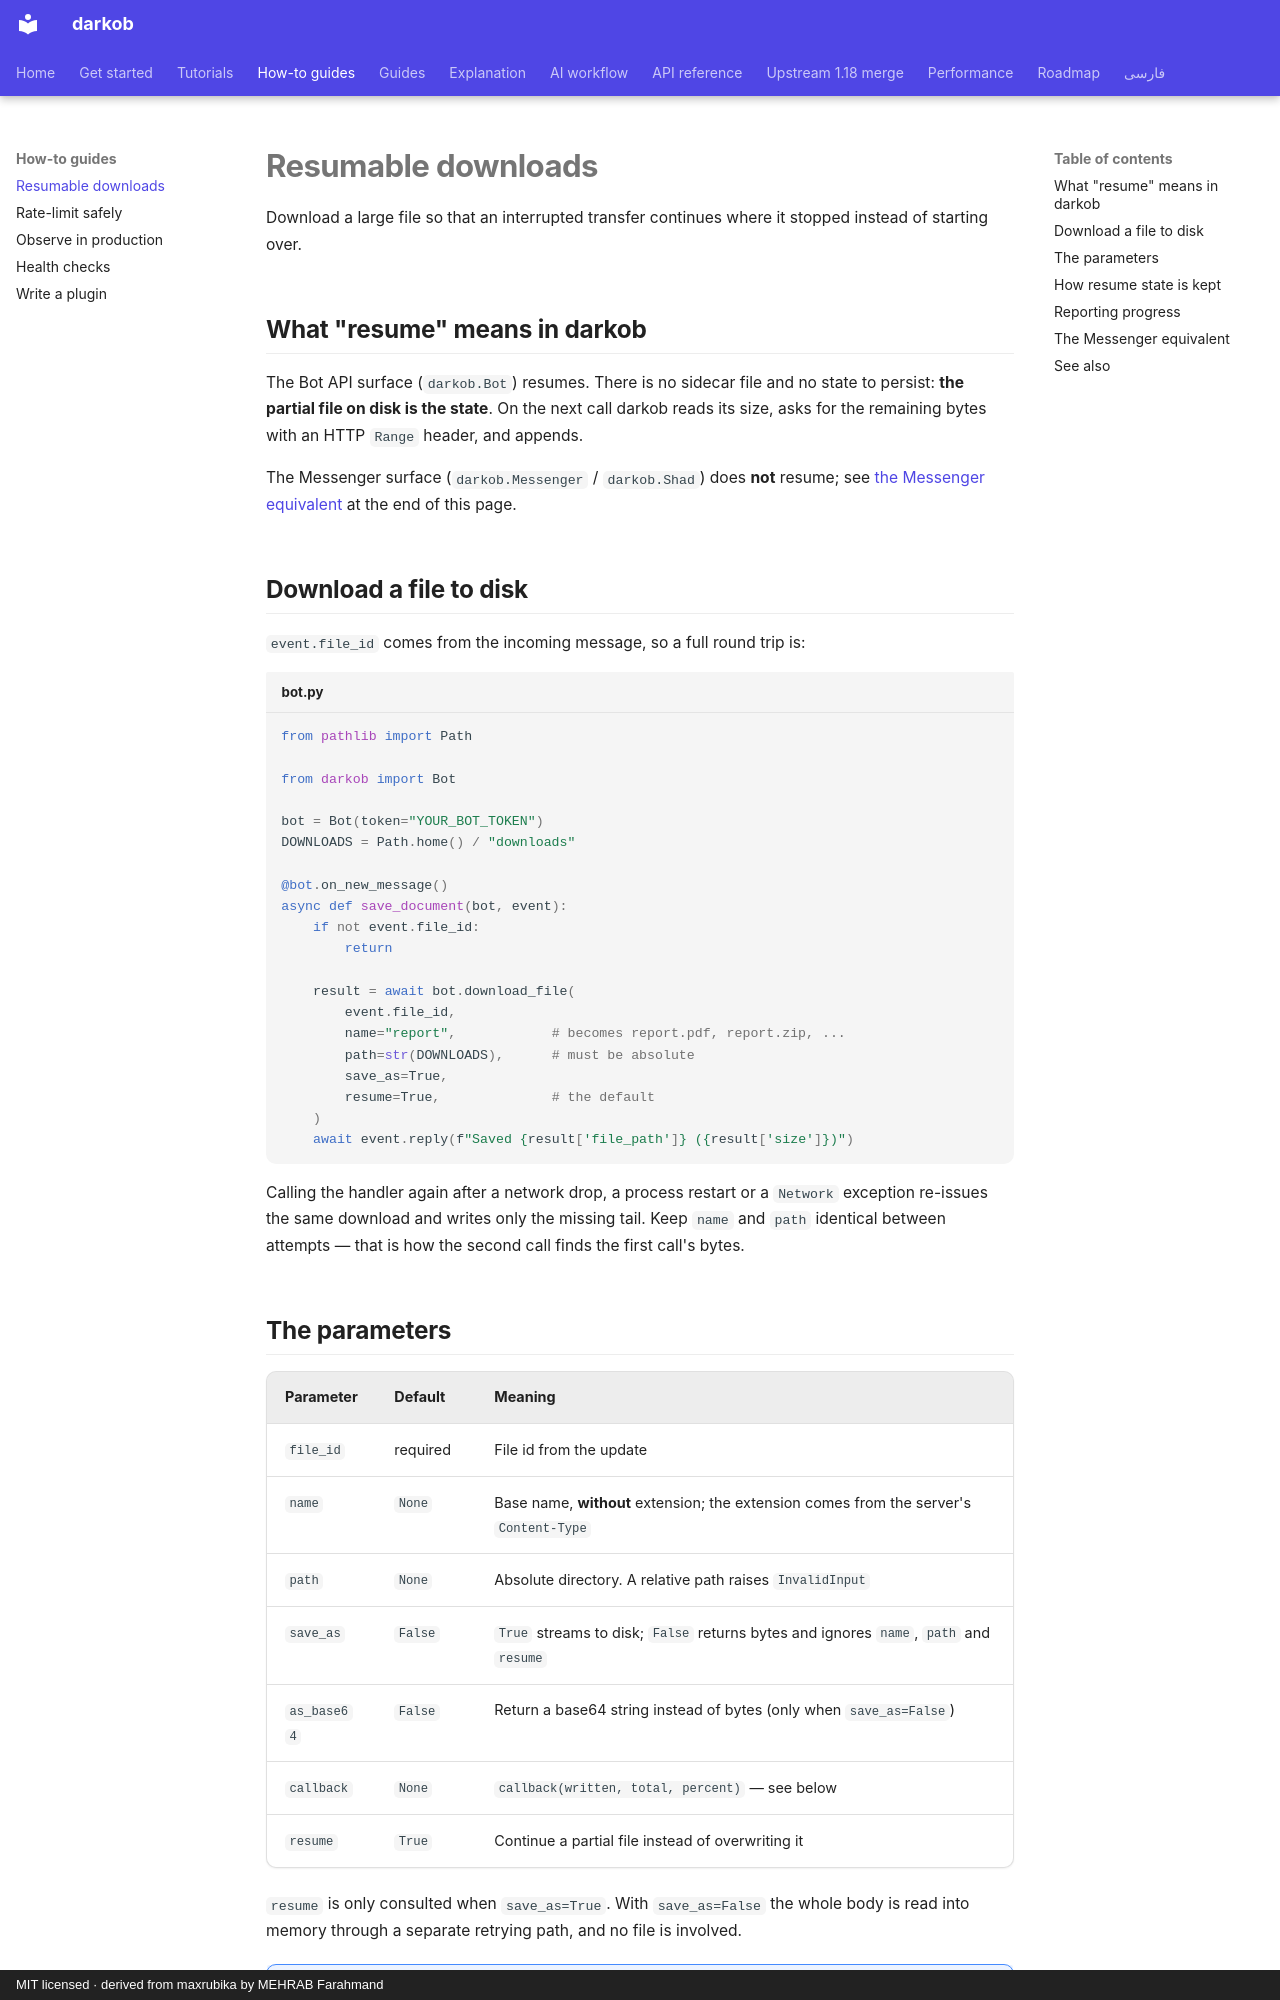

repository: ManiTheFerfri/darkob · page: how-to/resumable-downloads/index.html · generator: mkdocs · copyright: MIT licensed · derived from maxrubika by MEHRAB Farahmand

# Resumable downloads

Download a large file so that an interrupted transfer continues where it stopped instead of starting over.

## What "resume" means in darkob

The Bot API surface (`darkob.Bot`) resumes. There is no sidecar file and
no state to persist: **the partial file on disk is the state**. On the next
call darkob reads its size, asks for the remaining bytes with an HTTP
`Range` header, and appends.

The Messenger surface (`darkob.Messenger` / `darkob.Shad`) does **not**
resume; see [the Messenger equivalent](#the-messenger-equivalent) at the
end of this page.

## Download a file to disk

`event.file_id` comes from the incoming message, so a full round trip is:

```python title="bot.py"
from pathlib import Path

from darkob import Bot

bot = Bot(token="YOUR_BOT_TOKEN")
DOWNLOADS = Path.home() / "downloads"

@bot.on_new_message()
async def save_document(bot, event):
    if not event.file_id:
        return

    result = await bot.download_file(
        event.file_id,
        name="report",            # becomes report.pdf, report.zip, ...
        path=str(DOWNLOADS),      # must be absolute
        save_as=True,
        resume=True,              # the default
    )
    await event.reply(f"Saved {result['file_path']} ({result['size']})")
```

Calling the handler again after a network drop, a process restart or a
`Network` exception re-issues the same download and writes only the missing
tail. Keep `name` and `path` identical between attempts — that is how the
second call finds the first call's bytes.
